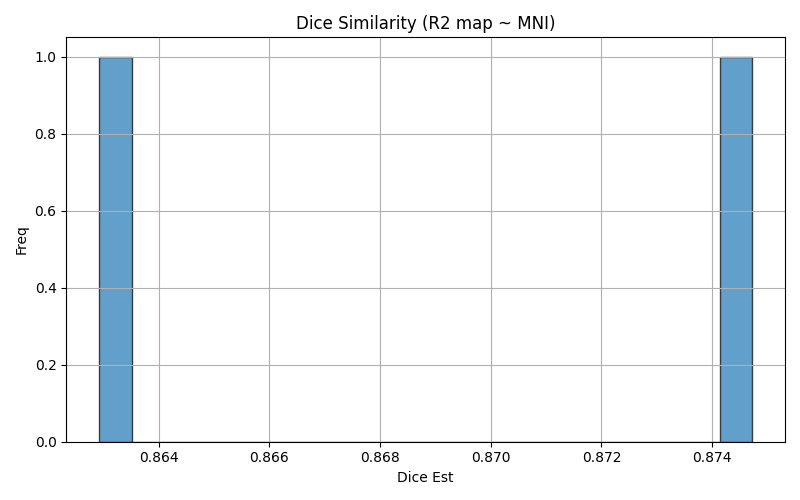

The table this chart was drawn from, first rows:
img1	img2	dice	voxinmask	voxoutmask	ratio_inoutmask
sub-21_ses-01_run-01	mni152	0.8629	88.33	11.67	7.567
sub-22_ses-01_run-01	mni152	0.8747	89.47	10.53	8.496
